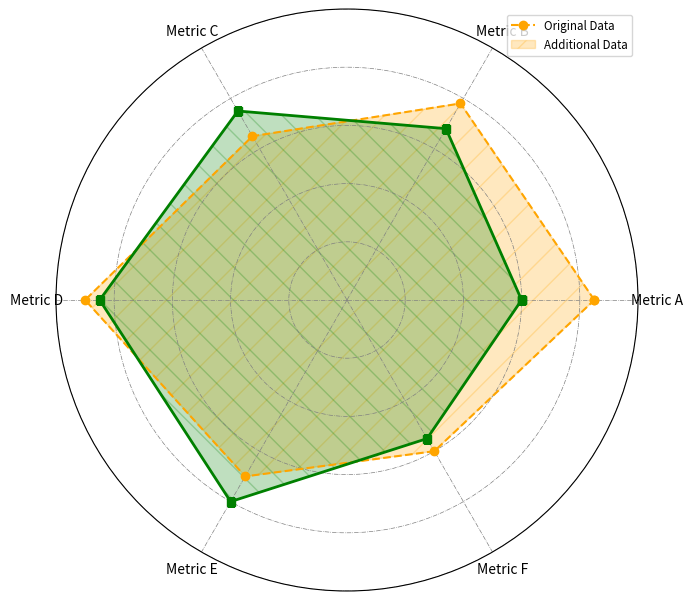

This figure's Python source:
import numpy as np
import matplotlib.pyplot as plt

original_values = np.array([85, 78, 65, 90, 70, 60])
additional_values = np.array([60, 68, 75, 85, 80, 55])

original_values = np.concatenate((original_values, [original_values[0]]))
additional_values = np.concatenate((additional_values, [additional_values[0]]))

angles = np.linspace(0, 2 * np.pi, len(original_values) - 1, endpoint=False).tolist()
angles += angles[:1]

fig, ax = plt.subplots(figsize=(7, 7), subplot_kw=dict(polar=True))

# Fill area for original data series with a different hatch pattern and marker type
ax.plot(angles, original_values, color='orange', marker='o', linestyle='--')
ax.fill(angles, original_values, color='orange', alpha=0.25, hatch='/')

# Fill area for additional data series with a different hatch and thicker line style
ax.plot(angles, additional_values, color='green', marker='s', linestyle='-', linewidth=2)
ax.fill(angles, additional_values, color='green', alpha=0.25, hatch='\\')

# Change grid color and line style, add border to the plot
ax.grid(color='gray', linestyle='-.', linewidth=0.5)
ax.spines['polar'].set_visible(True)
ax.spines['polar'].set_color('black')

# Add a legend
ax.legend(['Original Data', 'Additional Data'], loc='upper right', fontsize='small')

ax.set_yticklabels([])
ax.set_xticks(angles[:-1])  
ax.set_xticklabels(['Metric A', 'Metric B', 'Metric C', 'Metric D', 'Metric E', 'Metric F'])

ax.set_ylim(0, 100)

plt.tight_layout()
plt.show()
